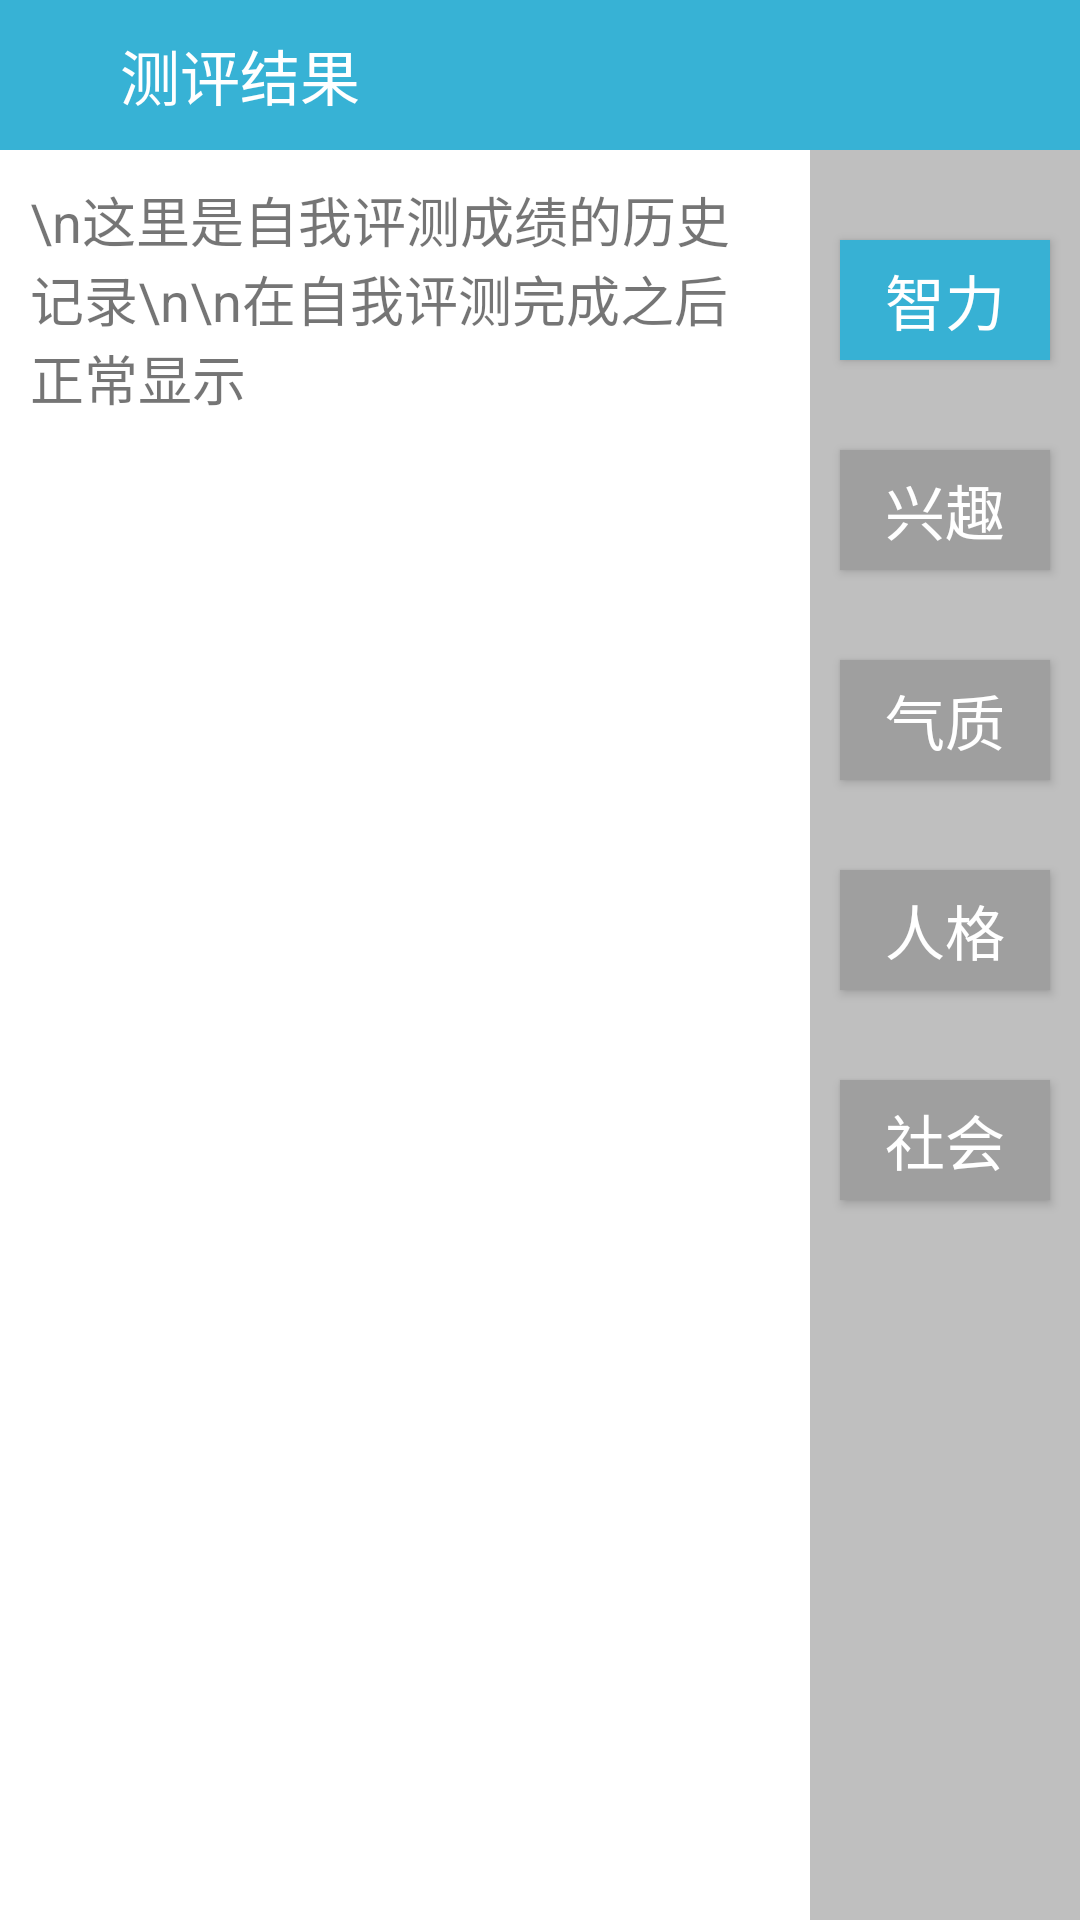

Reconstruct the res/layout file that produces this screen, plus the resources it refers to.
<!-- AndroidManifest.xml: application theme AppTheme -->
<!-- res/layout/activity_test_result_check.xml -->
<?xml version="1.0" encoding="utf-8"?>
<LinearLayout xmlns:android="http://schemas.android.com/apk/res/android"
    xmlns:app="http://schemas.android.com/apk/res-auto"
    xmlns:tools="http://schemas.android.com/tools"
    android:layout_width="match_parent"
    android:layout_height="match_parent"
    android:orientation="vertical"
    android:background="#efefef"
    android:weightSum="2">

    <RelativeLayout
        android:layout_width="match_parent"
        android:layout_height="50dp"
        android:background="#37B2D5">

        <ImageButton
            android:layout_width="wrap_content"
            android:layout_height="wrap_content"
            android:src="@drawable/fanhui"
            android:id="@+id/fanhui_bt"
            android:scaleType="fitCenter"
            android:adjustViewBounds="true"
            android:maxWidth="30dp"
            android:maxHeight="30dp"
            android:background="#00000000"
            android:layout_centerVertical="true"
            android:layout_marginLeft="20dp"/>
        <TextView
            android:layout_width="wrap_content"
            android:layout_height="wrap_content"
            android:text="测评结果"
            android:layout_toRightOf="@+id/fanhui_bt"
            android:textColor="#FFFFFF"
            android:textSize="20dp"
            android:layout_centerVertical="true"
            android:layout_marginLeft="20dp" />
    </RelativeLayout>


    <LinearLayout
        android:layout_width="match_parent"
        android:layout_height="match_parent"
        android:orientation="horizontal"
        android:background="#fff"
        android:weightSum="2">

        <TextView
            android:id="@+id/resultInfo_change"
            android:layout_width="0dp"
            android:text="\n这里是自我评测成绩的历史记录\n\n在自我评测完成之后正常显示"
            android:padding="10dp"
            android:textSize="18dp"
            android:layout_height="match_parent"
            android:layout_weight="1.5"/>

        <LinearLayout
            android:layout_width="0dp"
            android:layout_height="match_parent"
            android:background="#bfbfbf"
            android:gravity="center_horizontal"
            android:orientation="vertical"
            android:layout_weight="0.5">

            <Button
                android:id="@+id/iq_check"
                android:layout_width="70dp"
                android:layout_height="40dp"
                android:layout_marginTop="30dp"
                android:text="智力"
                android:textSize="20dp"
                android:textColor="#fff"
                android:background="#37b1d4"/>

            <Button
                android:id="@+id/like_check"
                android:layout_width="70dp"
                android:layout_height="40dp"
                android:layout_marginTop="30dp"
                android:text="兴趣"
                android:textSize="20dp"
                android:textColor="#fff"
                android:background="#9f9f9f"/>

            <Button
                android:id="@+id/temper_check"
                android:layout_width="70dp"
                android:layout_height="40dp"
                android:layout_marginTop="30dp"
                android:text="气质"
                android:textSize="20dp"
                android:textColor="#fff"
                android:background="#9f9f9f"/>

            <Button
                android:id="@+id/pf_check"
                android:layout_width="70dp"
                android:layout_height="40dp"
                android:layout_marginTop="30dp"
                android:text="人格"
                android:textSize="20dp"
                android:textColor="#fff"
                android:background="#9f9f9f"/>

            <Button
                android:id="@+id/society_check"
                android:layout_width="70dp"
                android:layout_height="40dp"
                android:layout_marginTop="30dp"
                android:text="社会"
                android:textSize="20dp"
                android:textColor="#fff"
                android:background="#9f9f9f"/>


        </LinearLayout>

    </LinearLayout>

</LinearLayout>
<!-- resources referenced by this layout -->
<resources>

</resources>
